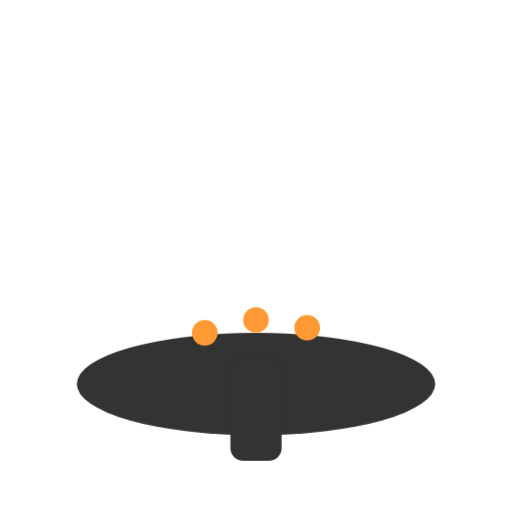
t = 0.00 s
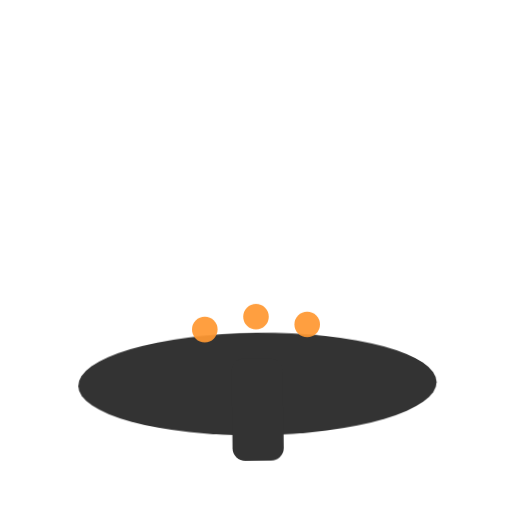
t = 0.25 s
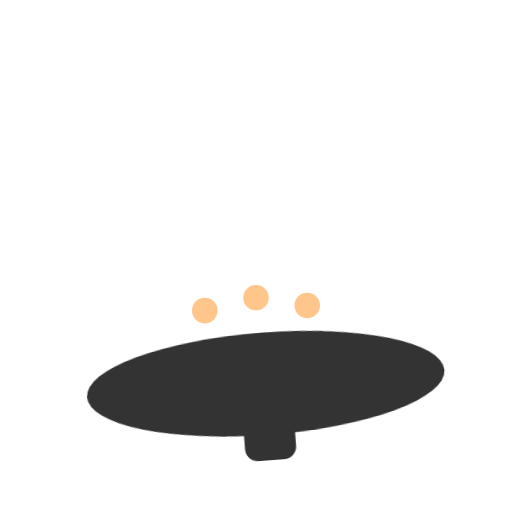
t = 0.75 s
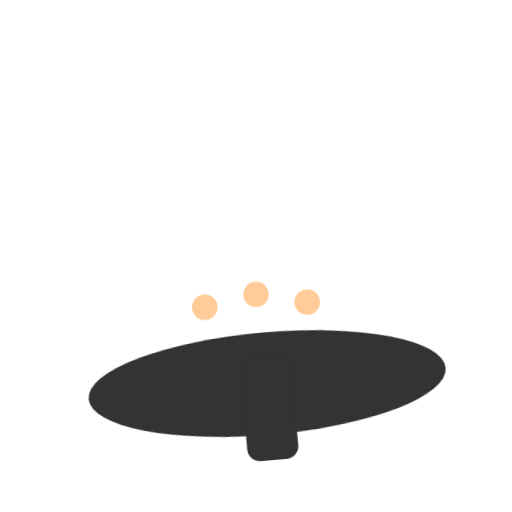
t = 1.00 s
t = 1.25 s: frame unchanged from t = 0.75 s, image omitted
t = 1.75 s: frame unchanged from t = 0.25 s, image omitted

The animated SVG that drew these frames (rendered in a browser with its animation timeline set to each time). Animation: 2 CSS @keyframes rules; one cycle of 2.00 s, repeats indefinitely.

<svg xmlns="http://www.w3.org/2000/svg" width="120" height="120" viewBox="0 0 200 200">
  <style>
    .sizzle {
      animation: sizzle 1s infinite alternate ease-in-out;
    }
    @keyframes sizzle {
      0% { transform: translateY(0); opacity: 1; }
      100% { transform: translateY(-10px); opacity: 0.5; }
    }
    .pan {
      animation: tilt 2s infinite ease-in-out;
      transform-origin: center;
    }
    @keyframes tilt {
      0% { transform: rotate(0deg); }
      50% { transform: rotate(-5deg); }
      100% { transform: rotate(0deg); }
    }
  </style>
  <g class="pan" fill="#333">
    <ellipse cx="100" cy="150" rx="70" ry="20" />
    <rect x="90" y="140" width="20" height="40" rx="5" />
  </g>
  <g class="sizzle" fill="#ff9933">
    <circle cx="80" cy="130" r="5" />
    <circle cx="100" cy="125" r="5" />
    <circle cx="120" cy="128" r="5" />
  </g>
</svg>